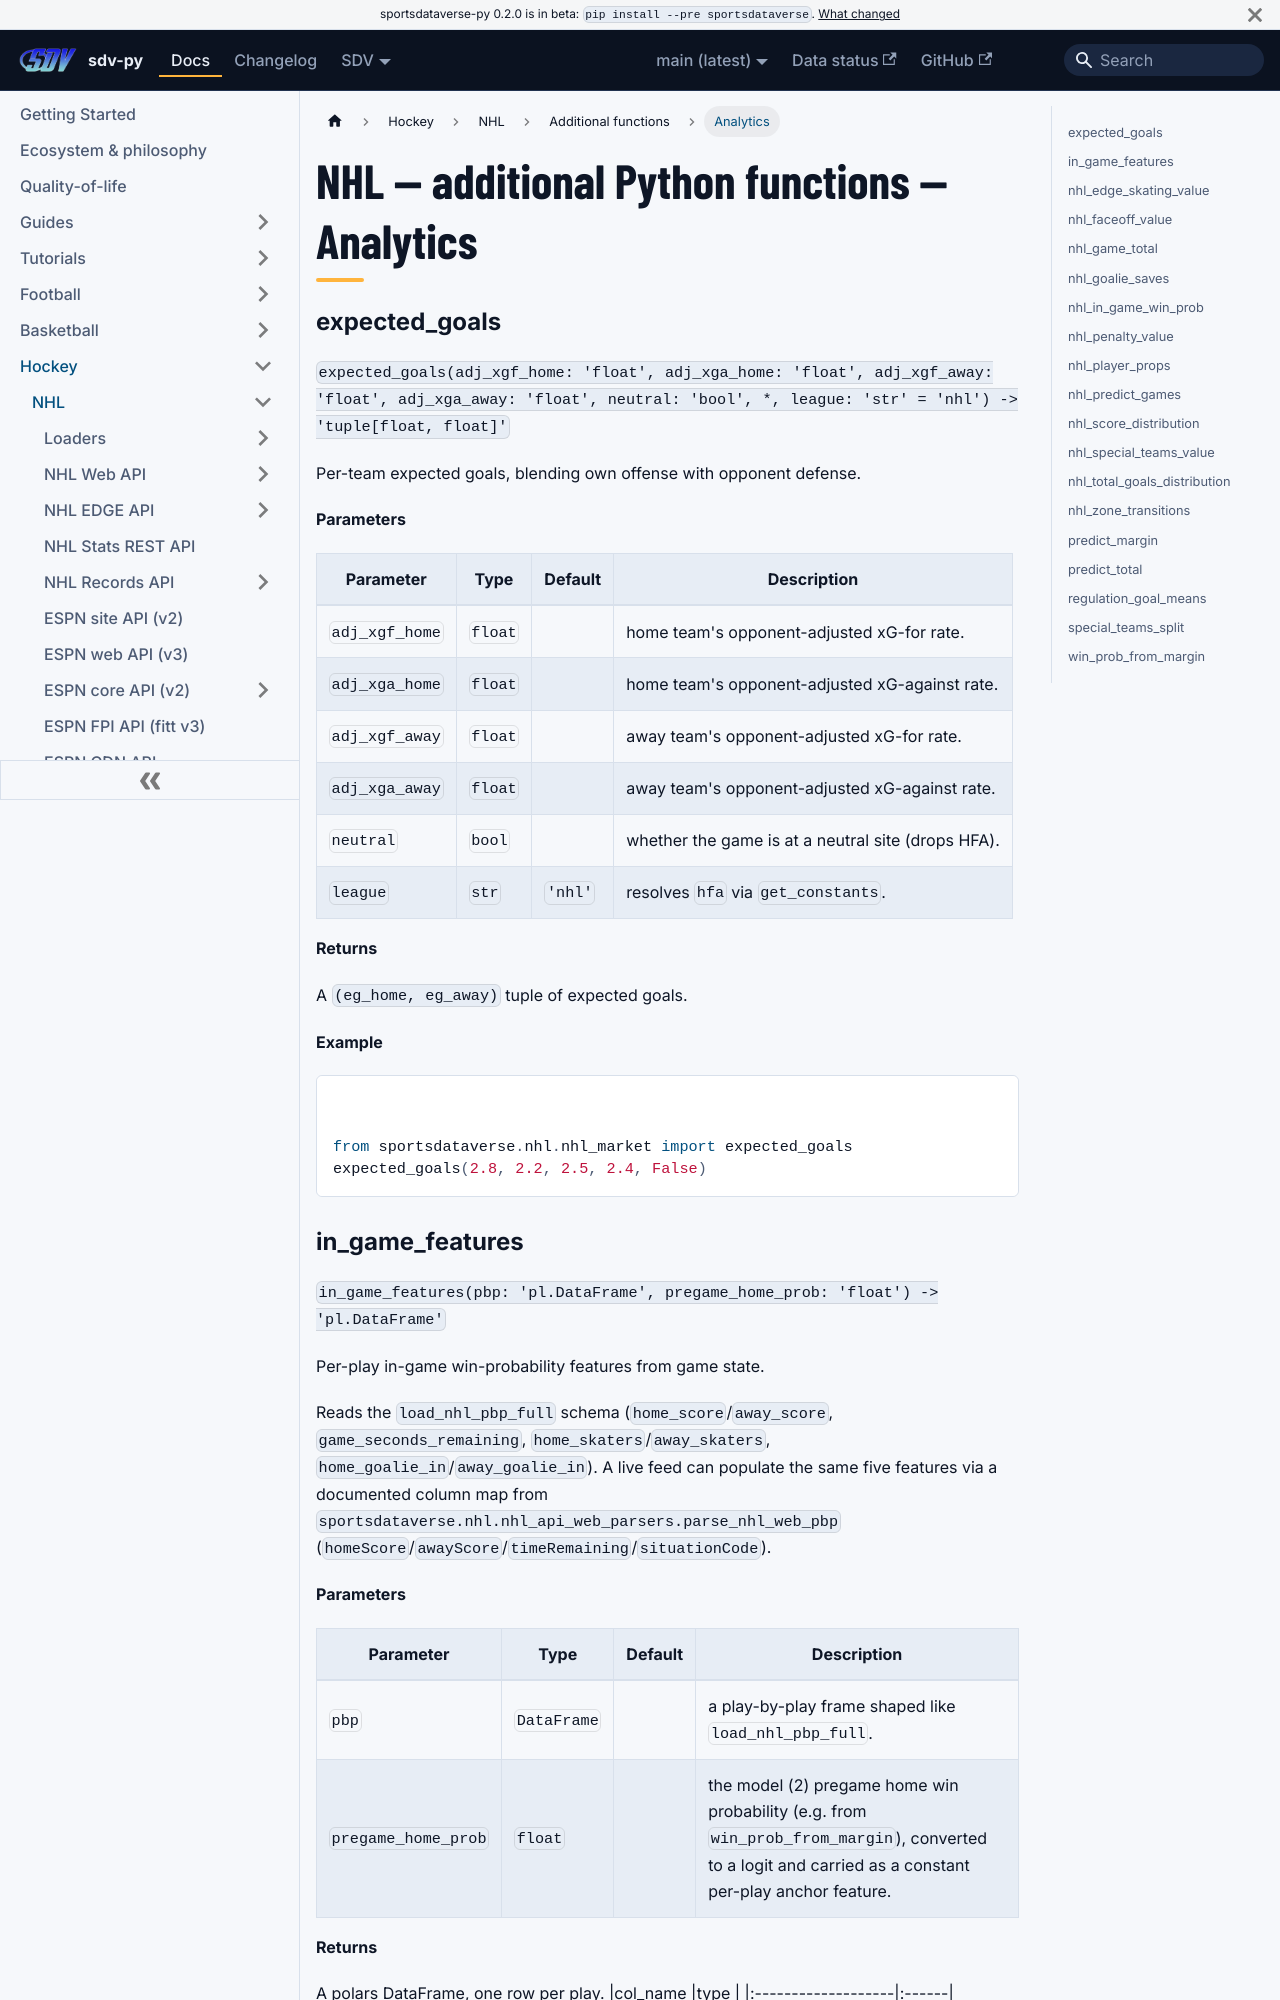

repository: sportsdataverse/sportsdataverse-py · page: docs/nhl/reference/additional/analytics/index.html · generator: docusaurus

---
title: "NHL — additional Python functions — Analytics"
sidebar_label: "Analytics"
sidebar_position: 8
description: "NHL — additional Python functions — Analytics — function reference in sdv-py, the SportsDataverse Python package."
---
# NHL — additional Python functions — Analytics

### expected_goals {#expected_goals}

`expected_goals(adj_xgf_home: 'float', adj_xga_home: 'float', adj_xgf_away: 'float', adj_xga_away: 'float', neutral: 'bool', *, league: 'str' = 'nhl') -> 'tuple[float, float]'`

Per-team expected goals, blending own offense with opponent defense.

**Parameters**

| Parameter | Type | Default | Description |
|---|---|---|---|
| `adj_xgf_home` | `float` |  | home team's opponent-adjusted xG-for rate. |
| `adj_xga_home` | `float` |  | home team's opponent-adjusted xG-against rate. |
| `adj_xgf_away` | `float` |  | away team's opponent-adjusted xG-for rate. |
| `adj_xga_away` | `float` |  | away team's opponent-adjusted xG-against rate. |
| `neutral` | `bool` |  | whether the game is at a neutral site (drops HFA). |
| `league` | `str` | `'nhl'` | resolves `hfa` via `get_constants`. |

**Returns**

A `(eg_home, eg_away)` tuple of expected goals.

**Example**

```python
from sportsdataverse.nhl.nhl_market import expected_goals
expected_goals(2.8, 2.2, 2.5, 2.4, False)
```
